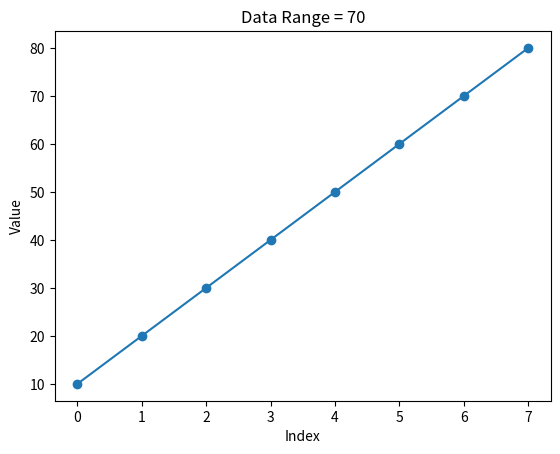

Python code for this plot:
data = [10, 20, 30, 40, 50]
maximum = max(data)
minimum = min(data)
print("Maximum:", maximum)
print("Minimum:", minimum)
print("Range:", maximum - minimum)

data = [45, 20, 70, 10, 55]
sorted_data = sorted(data)
print("Sorted Data:", sorted_data)
print("Range:", sorted_data[-1] - sorted_data[0])

def calculate_range(data):
    return max(data) - min(data)

values = [10, 25, 35, 50, 70]
print("Range:", calculate_range(values))

import numpy as np

data = np.array([10, 20, 30, 40, 50])
print("Maximum:", np.max(data))
print("Minimum:", np.min(data))
print("Range:", np.max(data) - np.min(data))
print("Range using np.ptp():", np.ptp(data))

marks = np.array([78, 65, 82, 90, 55, 72, 88, 69, 95, 74])
print("Minimum:", np.min(marks))
print("Maximum:", np.max(marks))
print("Range:", np.ptp(marks))

marks = np.array([
    [80, 70, 90],
    [60, 75, 85],
    [90, 88, 95],
    [70, 65, 72],
    [85, 80, 88]
])

print("Overall Range:", np.ptp(marks))
print("Column-wise Range:", np.max(marks, axis=0) - np.min(marks, axis=0))
print("Row-wise Range:", np.max(marks, axis=1) - np.min(marks, axis=1))

import pandas as pd

df = pd.DataFrame({
    "Name": ["Ravi", "Kumar", "Arun", "Priya", "Divya"],
    "Marks": [80, 70, 90, 65, 85]
})

print(df)
print("Range:", df["Marks"].max() - df["Marks"].min())

df = pd.DataFrame({
    "Maths": [80, 70, 90, 65, 85],
    "Science": [75, 80, 95, 70, 88],
    "English": [85, 72, 88, 75, 90]
})

print(df.max() - df.min())

df = pd.DataFrame({
    "Department": ["IT", "IT", "IT", "HR", "HR", "HR", "Sales", "Sales", "Sales"],
    "Salary": [30000, 35000, 45000, 25000, 28000, 30000, 32000, 36000, 40000]
})

result = df.groupby("Department")["Salary"].agg(lambda x: x.max() - x.min())
print(result)

data = pd.Series([10, 20, 30, np.nan, 50])
print("Range:", data.max() - data.min())

normal_data = np.array([10, 20, 30, 40, 50])
outlier_data = np.array([10, 20, 30, 40, 500])

print("Normal Range:", np.ptp(normal_data))
print("Range with Outlier:", np.ptp(outlier_data))

dataset_a = np.array([40, 45, 50, 55, 60])
dataset_b = np.array([10, 30, 50, 70, 90])

print("Dataset A Range:", np.ptp(dataset_a))
print("Dataset B Range:", np.ptp(dataset_b))

import matplotlib.pyplot as plt

data = [10, 20, 30, 40, 50, 60, 70, 80]
plt.plot(data, marker="o")
plt.xlabel("Index")
plt.ylabel("Value")
plt.title(f"Data Range = {max(data) - min(data)}")
plt.show()

marks = [45, 56, 67, 78, 89, 90, 76, 65, 54, 88]

print("Minimum:", min(marks))
print("Maximum:", max(marks))
print("Range using Python:", max(marks) - min(marks))
print("Range using NumPy:", np.ptp(marks))
print("Mean:", np.mean(marks))
print("Median:", np.median(marks))
